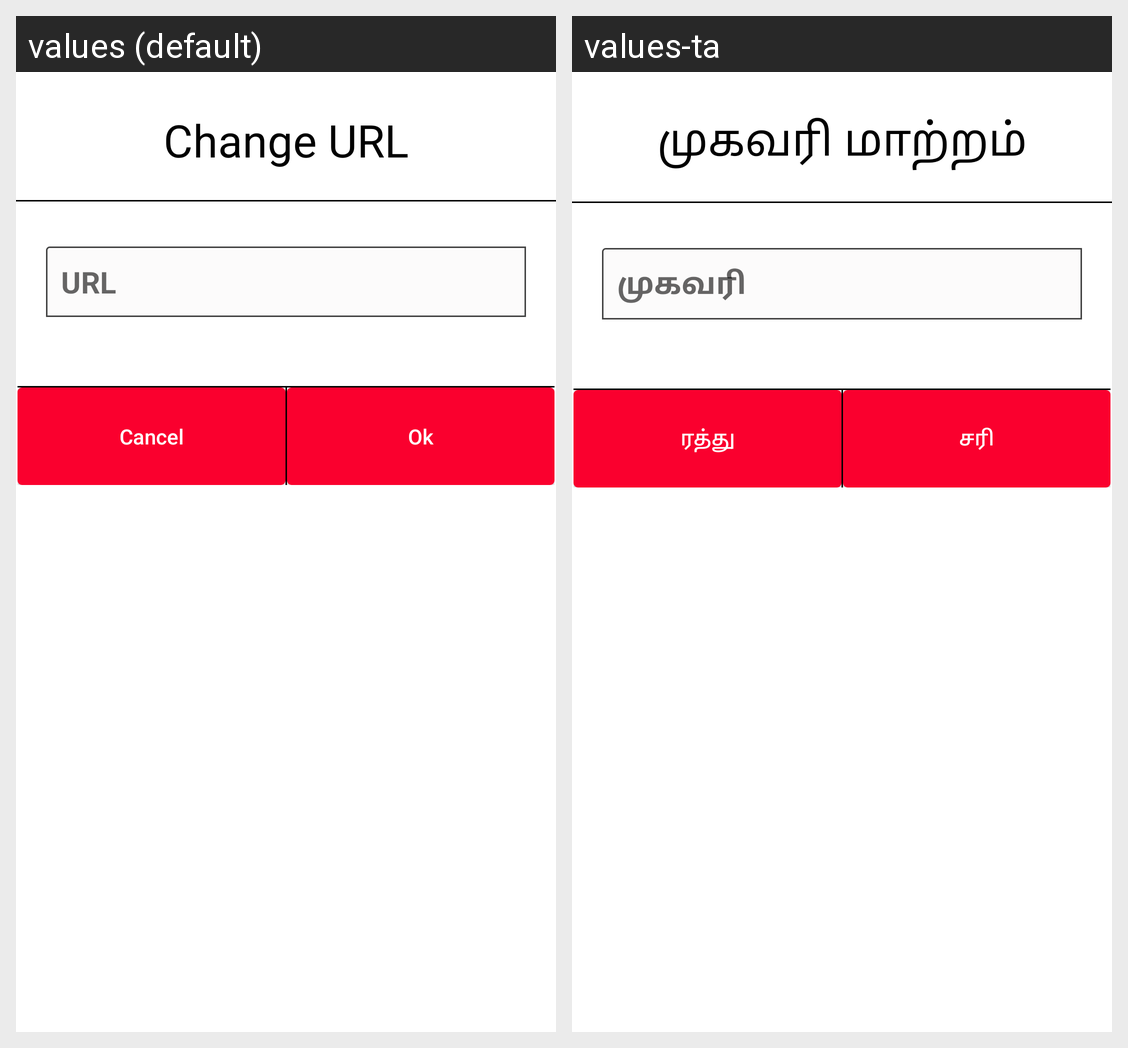

The same Android screen rendered under two of its app's locales, left to right. List the strings drawn on it with the default value and each locale's translation.
Android screen res/layout/dialog_url.xml rendered under 2 locales, left to right: values (default), values-ta. Device: Nexus 5 (rendered at 1080×1920; each locale shown at half size, 540×960, under a caption strip naming it); theme AppTheme.
Strings drawn on this screen, with the default value and each locale's value (text and hints the layout hard-codes, and strings that could not be matched under every locale, appear in the picture but are not listed):

dialog_change_url
  values: Change URL
  values-ta: முகவரி மாற்றம்

hint_dialog_url
  values: URL
  values-ta: முகவரி

txt_cancel
  values: Cancel
  values-ta: ரத்து

txt_ok
  values: Ok
  values-ta: சரி
